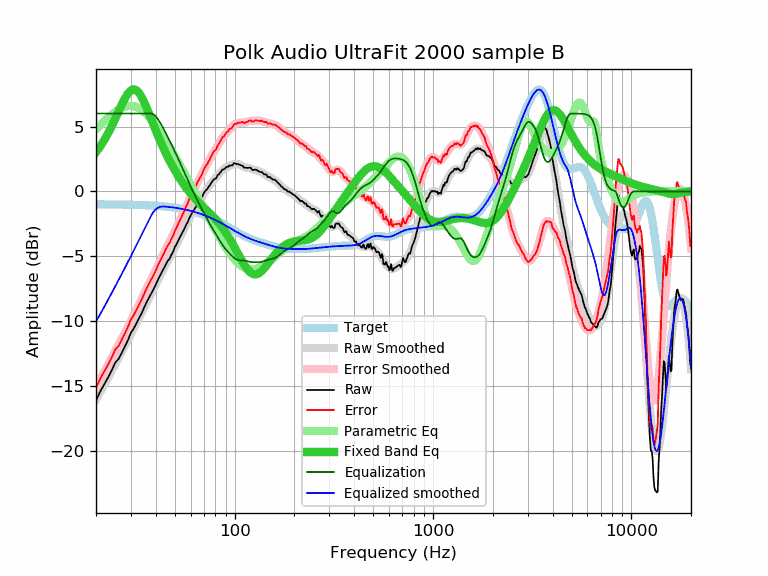

The file beside this chart, header and first rows:
frequency, raw, error, smoothed, error_smoothed, equalization, parametric_eq, equalized_raw, equalized_smoothed, target
20, -16.10, -15.10, -16.03, -15.04, 6.00, 3.02, -10.10, -10.03, -0.99
21, -15.41, -14.41, -15.45, -14.46, 6.00, 3.47, -9.41, -9.45, -0.99
22, -14.86, -13.86, -14.89, -13.89, 6.00, 3.95, -8.86, -8.89, -0.99
23, -14.33, -13.33, -14.34, -13.35, 6.00, 4.48, -8.33, -8.34, -1.00
24, -13.79, -12.79, -13.82, -12.82, 6.00, 5.03, -7.79, -7.82, -1.00
25, -13.18, -12.17, -13.31, -12.31, 6.00, 5.60, -7.18, -7.31, -1.00
26, -12.90, -11.89, -12.82, -11.81, 6.00, 6.17, -6.90, -6.82, -1.01
27, -12.42, -11.41, -12.34, -11.33, 6.00, 6.70, -6.42, -6.34, -1.01
28, -11.92, -10.90, -11.87, -10.86, 6.00, 7.18, -5.92, -5.87, -1.01
29, -11.44, -10.42, -11.42, -10.40, 6.00, 7.55, -5.44, -5.42, -1.02
30, -10.88, -9.85, -10.98, -9.96, 6.00, 7.79, -4.88, -4.98, -1.02
31, -10.55, -9.52, -10.55, -9.52, 6.00, 7.87, -4.55, -4.55, -1.03
32, -10.14, -9.10, -10.13, -9.10, 6.00, 7.79, -4.14, -4.13, -1.03
33, -9.75, -8.71, -9.72, -8.68, 6.00, 7.58, -3.75, -3.72, -1.04
34, -9.37, -8.32, -9.33, -8.28, 6.00, 7.26, -3.37, -3.33, -1.05
35, -8.93, -7.87, -8.94, -7.88, 6.00, 6.87, -2.93, -2.94, -1.05
36, -8.53, -7.46, -8.56, -7.50, 6.00, 6.44, -2.53, -2.56, -1.06
37, -8.19, -7.11, -8.20, -7.13, 6.00, 6.00, -2.19, -2.20, -1.07
38, -7.85, -6.77, -7.84, -6.76, 6.00, 5.55, -1.85, -1.84, -1.08
39, -7.53, -6.44, -7.49, -6.40, 5.93, 5.12, -1.60, -1.56, -1.09
40, -7.20, -6.09, -7.16, -6.05, 5.79, 4.70, -1.41, -1.37, -1.10
41, -6.81, -5.69, -6.83, -5.72, 5.57, 4.31, -1.23, -1.26, -1.11
42, -6.50, -5.37, -6.51, -5.39, 5.32, 3.93, -1.17, -1.19, -1.13
43, -6.20, -5.06, -6.21, -5.07, 5.05, 3.58, -1.14, -1.16, -1.14
44, -5.90, -4.74, -5.92, -4.77, 4.77, 3.25, -1.13, -1.15, -1.15
45, -5.61, -4.44, -5.64, -4.47, 4.47, 2.94, -1.13, -1.17, -1.17
46, -5.34, -4.15, -5.37, -4.18, 4.18, 2.64, -1.15, -1.18, -1.18
47, -5.18, -3.98, -5.10, -3.90, 3.90, 2.36, -1.27, -1.20, -1.20
48, -4.87, -3.65, -4.83, -3.62, 3.62, 2.10, -1.25, -1.22, -1.22
49, -4.63, -3.39, -4.57, -3.34, 3.34, 1.85, -1.29, -1.23, -1.23
50, -4.28, -3.02, -4.31, -3.06, 3.06, 1.62, -1.22, -1.25, -1.25
51, -4.04, -2.76, -4.05, -2.78, 2.78, 1.39, -1.26, -1.27, -1.27
52, -3.78, -2.48, -3.79, -2.50, 2.50, 1.18, -1.28, -1.29, -1.29
53, -3.52, -2.20, -3.54, -2.22, 2.22, 0.98, -1.29, -1.31, -1.31
54, -3.30, -1.96, -3.29, -1.95, 1.95, 0.79, -1.35, -1.34, -1.34
55, -3.05, -1.69, -3.04, -1.68, 1.68, 0.60, -1.37, -1.36, -1.36
56, -2.83, -1.44, -2.80, -1.41, 1.41, 0.43, -1.42, -1.38, -1.38
57, -2.56, -1.15, -2.56, -1.15, 1.15, 0.27, -1.41, -1.41, -1.41
58, -2.37, -0.93, -2.33, -0.89, 0.89, 0.11, -1.48, -1.44, -1.44
59, -2.07, -0.60, -2.10, -0.64, 0.64, -0.04, -1.43, -1.46, -1.46
60, -1.87, -0.37, -1.89, -0.40, 0.40, -0.18, -1.47, -1.49, -1.49
61, -1.65, -0.13, -1.68, -0.16, 0.16, -0.31, -1.48, -1.52, -1.52
62, -1.49, 0.06, -1.49, 0.06, -0.06, -0.43, -1.55, -1.55, -1.55
63, -1.33, 0.25, -1.30, 0.28, -0.28, -0.55, -1.61, -1.58, -1.58
64, -1.14, 0.48, -1.12, 0.49, -0.49, -0.66, -1.63, -1.61, -1.61
65, -0.93, 0.72, -0.95, 0.70, -0.70, -0.77, -1.62, -1.64, -1.64
66, -0.79, 0.89, -0.78, 0.90, -0.90, -0.87, -1.68, -1.68, -1.68
67, -0.64, 1.08, -0.62, 1.09, -1.09, -0.97, -1.73, -1.71, -1.71
68, -0.50, 1.25, -0.46, 1.29, -1.29, -1.07, -1.78, -1.75, -1.75
69, -0.33, 1.46, -0.31, 1.47, -1.47, -1.16, -1.80, -1.78, -1.78
70, -0.10, 1.72, -0.16, 1.66, -1.66, -1.25, -1.76, -1.82, -1.82
71, 0.02, 1.88, -0.01, 1.84, -1.84, -1.34, -1.82, -1.85, -1.85
72, 0.12, 2.01, 0.12, 2.02, -2.02, -1.42, -1.89, -1.89, -1.89
73, 0.21, 2.14, 0.26, 2.19, -2.19, -1.51, -1.97, -1.93, -1.93
74, 0.37, 2.34, 0.38, 2.35, -2.35, -1.60, -1.98, -1.97, -1.97
75, 0.47, 2.48, 0.51, 2.51, -2.51, -1.68, -2.04, -2.01, -2.01
76, 0.63, 2.68, 0.62, 2.67, -2.67, -1.77, -2.03, -2.05, -2.05
77, 0.76, 2.85, 0.73, 2.82, -2.82, -1.86, -2.05, -2.08, -2.08
78, 0.88, 3.01, 0.84, 2.96, -2.96, -1.94, -2.08, -2.12, -2.12
79, 0.96, 3.13, 0.94, 3.10, -3.10, -2.03, -2.14, -2.17, -2.17
... 553 more rows
